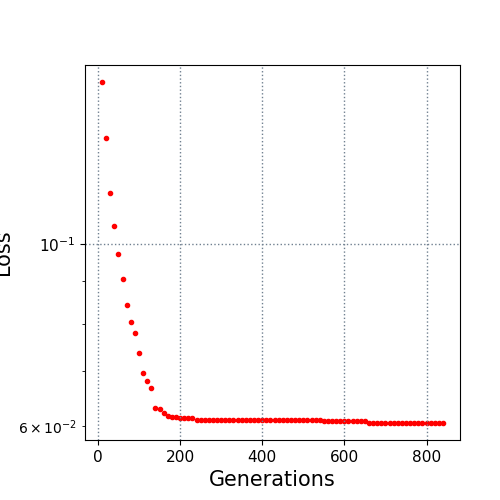

The table this chart was drawn from, first rows:
10.0, 0.157158
20.0, 0.1344
30.0, 0.1153
40.0, 0.1052
50.0, 0.09715
60.0, 0.09059
70.0, 0.08426
80.0, 0.08034
90.0, 0.07782
100.0, 0.07359
110.0, 0.06975
120.0, 0.06809
130.0, 0.06688
140.0, 0.06324
150.0, 0.06307
160.0, 0.06238
170.0, 0.0617
180.0, 0.06161
190.0, 0.06155
200.0, 0.0614
210.0, 0.0614
220.0, 0.0614
230.0, 0.0614
240.0, 0.06111
250.0, 0.06111
260.0, 0.06111
270.0, 0.06111
280.0, 0.06111
290.0, 0.06111
300.0, 0.06111
310.0, 0.06111
320.0, 0.06111
330.0, 0.06111
340.0, 0.06111
350.0, 0.06111
360.0, 0.06111
370.0, 0.06111
380.0, 0.06111
390.0, 0.061
400.0, 0.061
410.0, 0.061
420.0, 0.061
430.0, 0.061
440.0, 0.061
450.0, 0.061
460.0, 0.061
470.0, 0.061
480.0, 0.061
490.0, 0.061
500.0, 0.061
510.0, 0.061
520.0, 0.061
530.0, 0.061
540.0, 0.061
550.0, 0.06099
560.0, 0.06099
570.0, 0.06099
580.0, 0.06099
590.0, 0.06099
600.0, 0.06099
610.0, 0.06099
... 23 more rows
